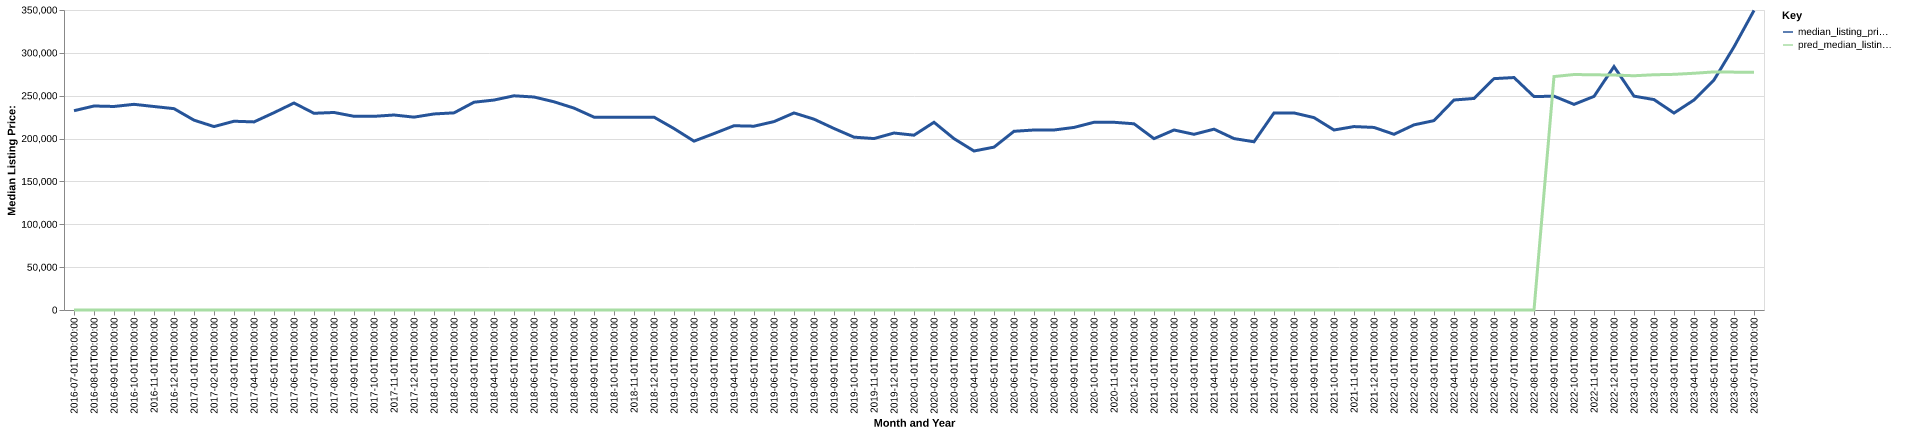

Data behind this chart, as committed beside it:
date, time_idx, median_listing_price, thirty_year_interest_rate_five, month, county_name, active_listing_count, median_days_on_market, pred_median_listing_price, month_year
2016-07-01, 0, 232500, 3.72, 7, greenbrier, wv, 259.0, 80.0, 0, Jul-2016
2016-08-01, 1, 238000, 3.73, 8, greenbrier, wv, 266.0, 83.0, 0, Aug-2016
2016-09-01, 2, 237450, 3.66, 9, greenbrier, wv, 266.0, 90.0, 0, Sep-2016
2016-10-01, 3, 239950, 3.64, 10, greenbrier, wv, 260.0, 87.0, 0, Oct-2016
2016-11-01, 4, 237400, 3.66, 11, greenbrier, wv, 262.0, 95.0, 0, Nov-2016
2016-12-01, 5, 234900, 3.48, 12, greenbrier, wv, 237.0, 109.0, 0, Dec-2016
2017-01-01, 6, 221475, 3.45, 1, greenbrier, wv, 227.0, 122.0, 0, Jan-2017
2017-02-01, 7, 214000, 3.5, 2, greenbrier, wv, 222.0, 121.0, 0, Feb-2017
2017-03-01, 8, 220225, 3.52, 3, greenbrier, wv, 243.0, 101.0, 0, Mar-2017
2017-04-01, 9, 219450, 4.03, 4, greenbrier, wv, 263.0, 78.0, 0, Apr-2017
2017-05-01, 10, 230200, 4.32, 5, greenbrier, wv, 262.0, 81.0, 0, May-2017
2017-06-01, 11, 241500, 4.2, 6, greenbrier, wv, 272.0, 87.0, 0, Jun-2017
2017-07-01, 12, 229500, 4.19, 7, greenbrier, wv, 291.0, 90.0, 0, Jul-2017
2017-08-01, 13, 230450, 4.3, 8, greenbrier, wv, 299.0, 88.0, 0, Aug-2017
2017-09-01, 14, 226000, 4.1, 9, greenbrier, wv, 304.0, 91.0, 0, Sep-2017
2017-10-01, 15, 225950, 4.05, 10, greenbrier, wv, 321.0, 93.0, 0, Oct-2017
2017-11-01, 16, 227500, 3.94, 11, greenbrier, wv, 323.0, 103.0, 0, Nov-2017
2017-12-01, 17, 225000, 4.03, 12, greenbrier, wv, 300.0, 113.0, 0, Dec-2017
2018-01-01, 18, 228725, 3.93, 1, greenbrier, wv, 274.0, 124.0, 0, Jan-2018
2018-02-01, 19, 230000, 3.83, 2, greenbrier, wv, 270.0, 146.0, 0, Feb-2018
2018-03-01, 20, 242400, 3.94, 3, greenbrier, wv, 265.0, 143.0, 0, Mar-2018
2018-04-01, 21, 244950, 3.95, 4, greenbrier, wv, 289.0, 94.0, 0, Apr-2018
2018-05-01, 22, 249900, 3.99, 5, greenbrier, wv, 295.0, 79.0, 0, May-2018
2018-06-01, 23, 248500, 4.15, 6, greenbrier, wv, 292.0, 85.0, 0, Jun-2018
2018-07-01, 24, 242925, 4.4, 7, greenbrier, wv, 296.0, 97.0, 0, Jul-2018
2018-08-01, 25, 235550, 4.46, 8, greenbrier, wv, 302.0, 102.0, 0, Aug-2018
2018-09-01, 26, 225000, 4.58, 9, greenbrier, wv, 298.0, 99.0, 0, Sep-2018
2018-10-01, 27, 225000, 4.66, 10, greenbrier, wv, 300.0, 99.0, 0, Oct-2018
2018-11-01, 28, 225000, 4.62, 11, greenbrier, wv, 286.0, 102.0, 0, Nov-2018
2018-12-01, 29, 225000, 4.54, 12, greenbrier, wv, 263.0, 115.0, 0, Dec-2018
2019-01-01, 30, 211675, 4.6, 1, greenbrier, wv, 247.0, 127.0, 0, Jan-2019
2019-02-01, 31, 197000, 4.72, 2, greenbrier, wv, 255.0, 133.0, 0, Feb-2019
2019-03-01, 32, 205836, 4.9, 3, greenbrier, wv, 269.0, 114.0, 0, Mar-2019
2019-04-01, 33, 214975, 4.94, 4, greenbrier, wv, 283.0, 86.0, 0, Apr-2019
2019-05-01, 34, 214450, 4.75, 5, greenbrier, wv, 313.0, 72.0, 0, May-2019
2019-06-01, 35, 219800, 4.51, 6, greenbrier, wv, 305.0, 80.0, 0, Jun-2019
2019-07-01, 36, 229900, 4.41, 7, greenbrier, wv, 291.0, 94.0, 0, Jul-2019
2019-08-01, 37, 222645, 4.41, 8, greenbrier, wv, 290.0, 101.0, 0, Aug-2019
2019-09-01, 38, 211764, 4.2, 9, greenbrier, wv, 280.0, 104.0, 0, Sep-2019
2019-10-01, 39, 201650, 4.14, 10, greenbrier, wv, 271.0, 107.0, 0, Oct-2019
2019-11-01, 40, 200000, 3.84, 11, greenbrier, wv, 256.0, 107.0, 0, Nov-2019
2019-12-01, 41, 206475, 3.81, 12, greenbrier, wv, 238.0, 118.0, 0, Dec-2019
2020-01-01, 42, 203950, 3.75, 1, greenbrier, wv, 211.0, 125.0, 0, Jan-2020
2020-02-01, 43, 219000, 3.73, 2, greenbrier, wv, 207.0, 118.0, 0, Feb-2020
2020-03-01, 44, 199900, 3.78, 3, greenbrier, wv, 206.0, 107.0, 0, Mar-2020
2020-04-01, 45, 185500, 3.75, 4, greenbrier, wv, 220.0, 91.0, 0, Apr-2020
2020-05-01, 46, 190000, 3.74, 5, greenbrier, wv, 216.0, 71.0, 0, May-2020
2020-06-01, 47, 208500, 3.72, 6, greenbrier, wv, 224.0, 78.0, 0, Jun-2020
2020-07-01, 48, 210000, 3.49, 7, greenbrier, wv, 215.0, 85.0, 0, Jul-2020
2020-08-01, 49, 210000, 3.65, 8, greenbrier, wv, 213.0, 92.0, 0, Aug-2020
2020-09-01, 50, 213000, 3.33, 9, greenbrier, wv, 215.0, 87.0, 0, Sep-2020
2020-10-01, 51, 219000, 3.28, 10, greenbrier, wv, 193.0, 71.0, 0, Oct-2020
2020-11-01, 52, 219000, 3.21, 11, greenbrier, wv, 191.0, 71.0, 0, Nov-2020
2020-12-01, 53, 217250, 3.07, 12, greenbrier, wv, 172.0, 83.0, 0, Dec-2020
2021-01-01, 54, 199900, 2.99, 1, greenbrier, wv, 154.0, 92.0, 0, Jan-2021
2021-02-01, 55, 210000, 2.93, 2, greenbrier, wv, 140.0, 108.0, 0, Feb-2021
2021-03-01, 56, 204975, 2.88, 3, greenbrier, wv, 138.0, 104.0, 0, Mar-2021
2021-04-01, 57, 210975, 2.84, 4, greenbrier, wv, 152.0, 55.0, 0, Apr-2021
2021-05-01, 58, 200000, 2.71, 5, greenbrier, wv, 161.0, 57.0, 0, May-2021
2021-06-01, 59, 196250, 2.79, 6, greenbrier, wv, 166.0, 56.0, 0, Jun-2021
... 25 more rows
